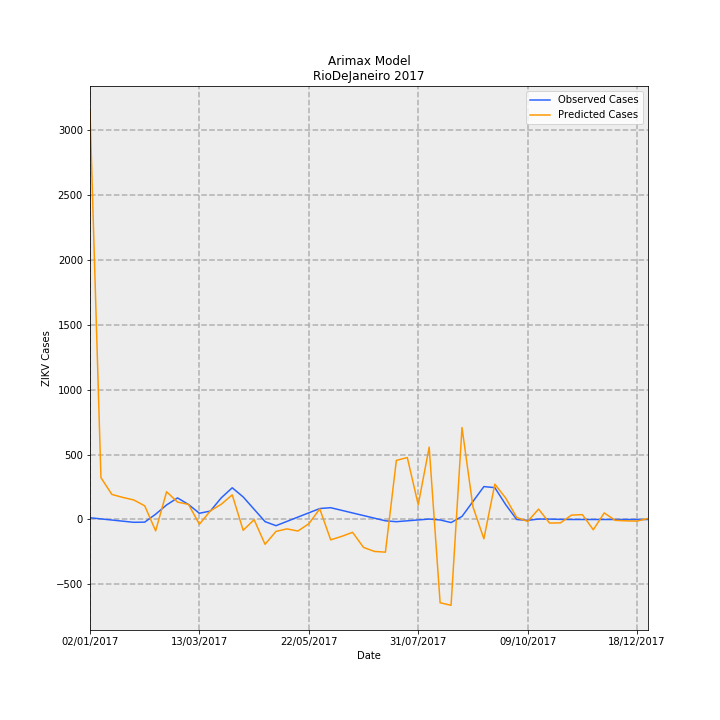

Data behind this chart, as committed beside it:
Date, predictions_incidence, observed_incidence, Predicted Cases, Observed Cases, error
02/01/2017, 18.81, 0.0799, 3145, 13.36, 3131
09/01/2017, 1.928, 0.02763, 322.4, 4.619, 317.8
16/01/2017, 1.153, -0.02464, 192.8, -4.119, 197
23/01/2017, 1.017, -0.07691, 170, -12.86, 182.8
30/01/2017, 0.9003, -0.1292, 150.5, -21.6, 172.1
06/02/2017, 0.6308, -0.1216, 105.5, -20.33, 125.8
13/02/2017, -0.5227, 0.2448, -87.39, 40.93, -128.3
20/02/2017, 1.278, 0.6711, 213.7, 112.2, 101.5
27/02/2017, 0.8019, 0.9934, 134.1, 166.1, -32.02
06/03/2017, 0.6964, 0.6921, 116.4, 115.7, 0.7186
13/03/2017, -0.2183, 0.2868, -36.51, 47.96, -84.46
20/03/2017, 0.3975, 0.389, 66.45, 65.04, 1.409
27/03/2017, 0.7036, 0.9987, 117.6, 167, -49.33
03/04/2017, 1.135, 1.461, 189.7, 244.3, -54.59
10/04/2017, -0.4976, 1.039, -83.2, 173.8, -257
17/04/2017, -0.009797, 0.4703, -1.638, 78.64, -80.27
24/04/2017, -1.142, -0.09865, -191, -16.49, -174.5
01/05/2017, -0.5492, -0.2845, -91.82, -47.56, -44.26
08/05/2017, -0.4322, -0.0872, -72.25, -14.58, -57.68
15/05/2017, -0.5313, 0.1101, -88.82, 18.41, -107.2
22/05/2017, -0.1967, 0.3074, -32.88, 51.39, -84.28
29/05/2017, 0.4889, 0.5047, 81.74, 84.38, -2.642
05/06/2017, -0.937, 0.543, -156.7, 90.78, -247.4
12/06/2017, -0.7776, 0.4223, -130, 70.61, -200.6
19/06/2017, -0.5916, 0.3016, -98.91, 50.43, -149.3
26/06/2017, -1.286, 0.181, -215, 30.26, -245.2
03/07/2017, -1.471, 0.0603, -245.9, 10.08, -256
10/07/2017, -1.504, -0.06038, -251.5, -10.09, -241.4
17/07/2017, 2.722, -0.1006, 455.1, -16.81, 471.9
24/07/2017, 2.853, -0.0603, 477, -10.08, 487.1
31/07/2017, 0.6815, -0.02002, 113.9, -3.348, 117.3
07/08/2017, 3.333, 0.02025, 557.3, 3.386, 553.9
14/08/2017, -3.834, -0.02025, -641, -3.386, -637.7
21/08/2017, -3.951, -0.1415, -660.6, -23.66, -637
28/08/2017, 4.237, 0.1415, 708.3, 23.66, 684.7
04/09/2017, 0.5863, 0.829, 98.02, 138.6, -40.57
11/09/2017, -0.8877, 1.516, -148.4, 253.5, -401.9
18/09/2017, 1.628, 1.467, 272.1, 245.2, 26.89
25/09/2017, 0.9822, 0.6799, 164.2, 113.7, 50.55
02/10/2017, 0.09384, 0.0, 15.69, 0.0, 15.69
09/10/2017, -0.09147, -0.03833, -15.29, -6.408, -8.885
16/10/2017, 0.4789, 0.02018, 80.07, 3.374, 76.7
23/10/2017, -0.1643, 0.01814, -27.46, 3.033, -30.5
30/10/2017, -0.1554, 0.006014, -25.97, 1.005, -26.98
06/11/2017, 0.2006, -3.2397561187433e-05, 33.53, -0.005417, 33.54
13/11/2017, 0.2249, 0.0, 37.61, 0.0, 37.61
20/11/2017, -0.4735, 0.0, -79.17, 0.0, -79.17
27/11/2017, 0.3031, 0.0, 50.68, 0.0, 50.68
04/12/2017, -0.03768, 0.0, -6.3, 0.0, -6.3
11/12/2017, -0.06281, 0.0, -10.5, 0.0, -10.5
18/12/2017, -0.07397, 0.0, -12.37, 0.0, -12.37
25/12/2017, 0.04812, 0.0, 8.046, 0.0, 8.046
